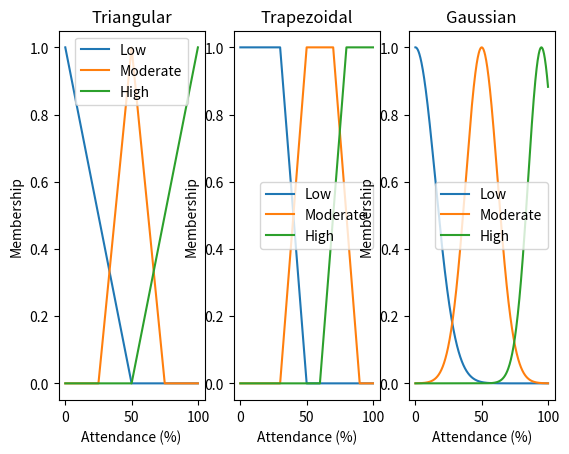

Here is the Python script that generated this plot:
import numpy as np
import matplotlib.pyplot as plt
def triangular(x, a, b, c):
    return np.maximum(np.minimum((x - a) / (b - a), (c - x) / (c - b)), 0)
def trapezoidal(x, a, b, c, d):
    return np.maximum(np.minimum(np.minimum((x - a) / (b - a), 1), (d - x) / (d - c)), 0)
def gaussian(x, mean, sigma):
    return np.exp(-((x - mean) ** 2) / (2 * sigma ** 2))
# parameters of each set: (triangular), (trapezoidal), (gaussian)
sets = {
    "Low": ((-50, 0, 50), (-10, 0, 30, 50), (0, 15)),
    "Moderate": ((25, 50, 75), (30, 50, 70, 90), (50, 12)),
    "High": ((50, 100, 150), (60, 80, 100, 110), (95, 10)),
}
functions = (triangular, trapezoidal, gaussian)
names = ("Triangular", "Trapezoidal", "Gaussian")
for i, name in enumerate(names):
    print(f"\n{name} membership values")
    print(f"{'Attendance':>11}{'Low':>8}{'Moderate':>10}{'High':>8}")
    for a in (40, 50, 60, 70, 80, 90):
        mu = [functions[i](a, *sets[s][i]) for s in sets]
        print(f"{a:>10}%{mu[0]:>8.2f}{mu[1]:>10.2f}{mu[2]:>8.2f}")
x = np.linspace(0, 100, 501)
for i, name in enumerate(names):
    plt.subplot(1, 3, i + 1)
    for s, p in sets.items():
        plt.plot(x, functions[i](x, *p[i]), label=s)
    plt.title(name)
    plt.xlabel("Attendance (%)")
    plt.ylabel("Membership")
    plt.legend()
plt.show()
